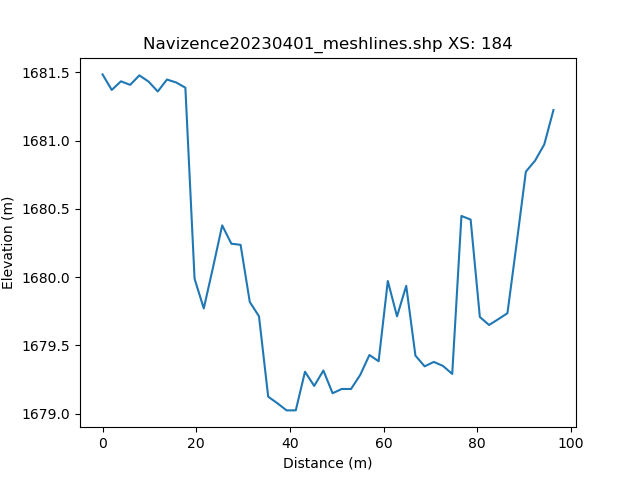

The data file committed next to this chart (first rows):
, h_distance, Elevation
0, 0.0, 1681
1, 0.9921, 1681
2, 1.984, 1681
3, 2.976, 1681
4, 3.968, 1681
5, 4.96, 1681
6, 5.952, 1681
7, 6.945, 1681
8, 7.937, 1681
9, 8.929, 1681
10, 9.921, 1681
11, 10.91, 1681
12, 11.9, 1681
13, 12.9, 1681
14, 13.89, 1681
15, 14.88, 1681
16, 15.87, 1681
17, 16.87, 1681
18, 17.86, 1680
19, 18.85, 1680
20, 19.84, 1680
21, 20.83, 1680
22, 21.83, 1680
23, 22.82, 1680
24, 23.81, 1680
25, 24.8, 1680
26, 25.79, 1680
27, 26.79, 1680
28, 27.78, 1680
29, 28.77, 1680
30, 29.76, 1680
31, 30.75, 1680
32, 31.75, 1680
33, 32.74, 1680
34, 33.73, 1680
35, 34.72, 1679
36, 35.71, 1679
37, 36.71, 1679
38, 37.7, 1679
39, 38.69, 1679
40, 39.68, 1679
41, 40.68, 1679
42, 41.67, 1679
43, 42.66, 1679
44, 43.65, 1679
45, 44.64, 1679
46, 45.64, 1679
47, 46.63, 1679
48, 47.62, 1679
49, 48.61, 1679
50, 49.6, 1679
51, 50.6, 1679
52, 51.59, 1679
53, 52.58, 1679
54, 53.57, 1679
55, 54.56, 1679
56, 55.56, 1679
57, 56.55, 1679
58, 57.54, 1679
59, 58.53, 1679
... 42 more rows
